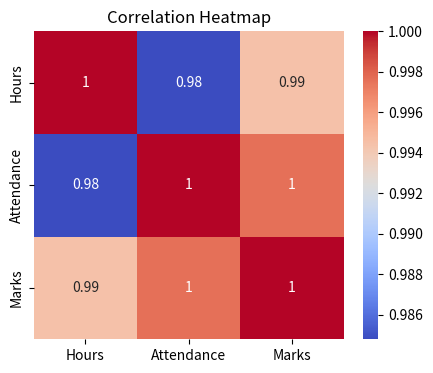

Write Python code to recreate this figure.
import pandas as pd
import seaborn as sns
import matplotlib.pyplot as plt

# Dataset
data = {
    "Hours": [2, 3, 4, 5, 6],
    "Attendance": [60, 65, 70, 80, 90],
    "Marks": [40, 50, 60, 75, 90]
}

df = pd.DataFrame(data)

# Correlation Matrix
print("Correlation Matrix:\n")
print(df.corr())

# Heatmap
plt.figure(figsize=(5,4))
sns.heatmap(df.corr(), annot=True, cmap="coolwarm")

plt.title("Correlation Heatmap")
plt.show()
